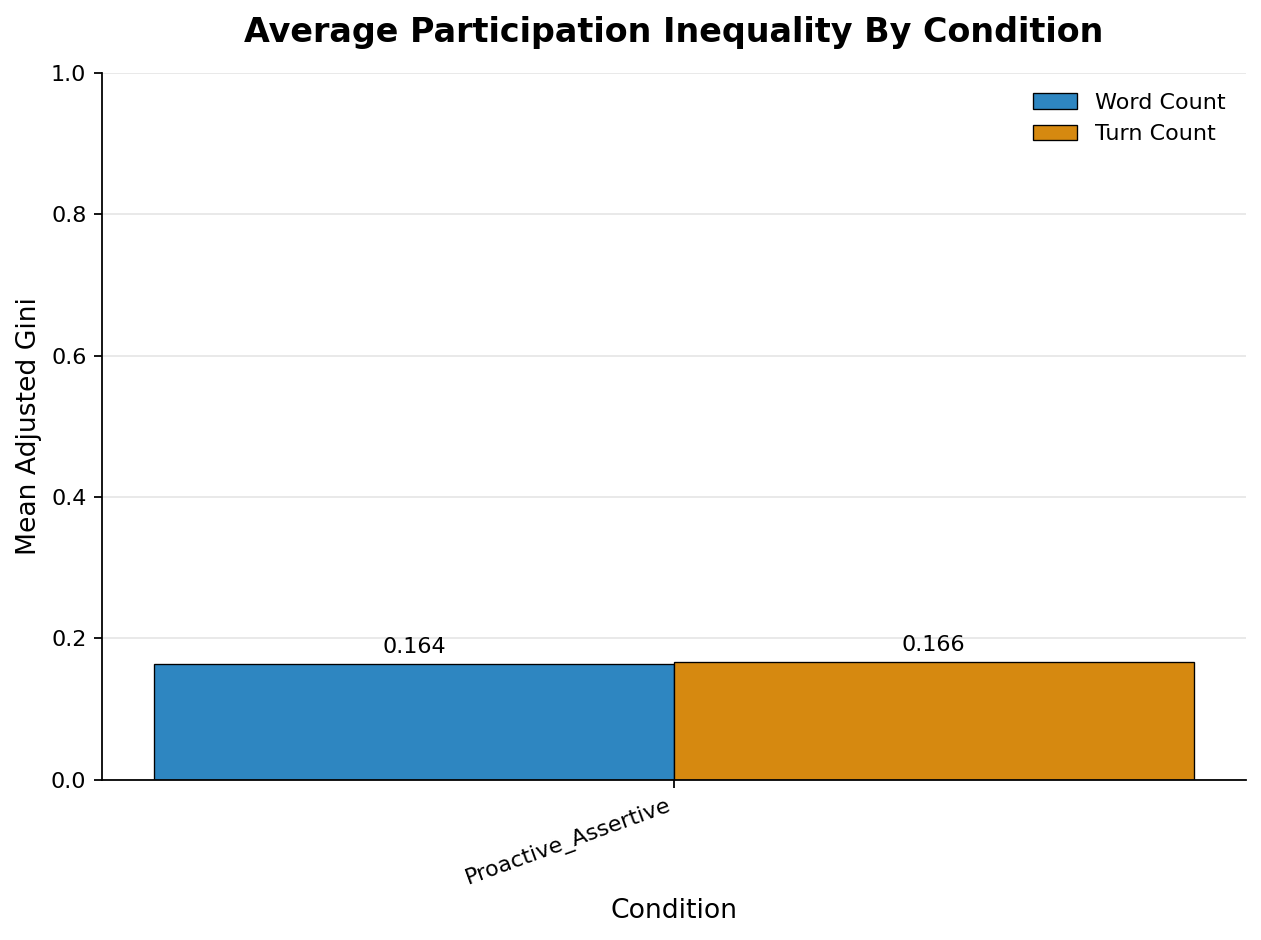

The data file committed next to this chart (first rows):
condition, metric, conversation_count, mean_adjusted_gini, mean_standard_gini, min_adjusted_gini, max_adjusted_gini
Proactive_Assertive, turn_count, 3, 0.1659, 0.083, 0.0645, 0.28
Proactive_Assertive, word_count, 3, 0.1639, 0.082, 0.0516, 0.2731
